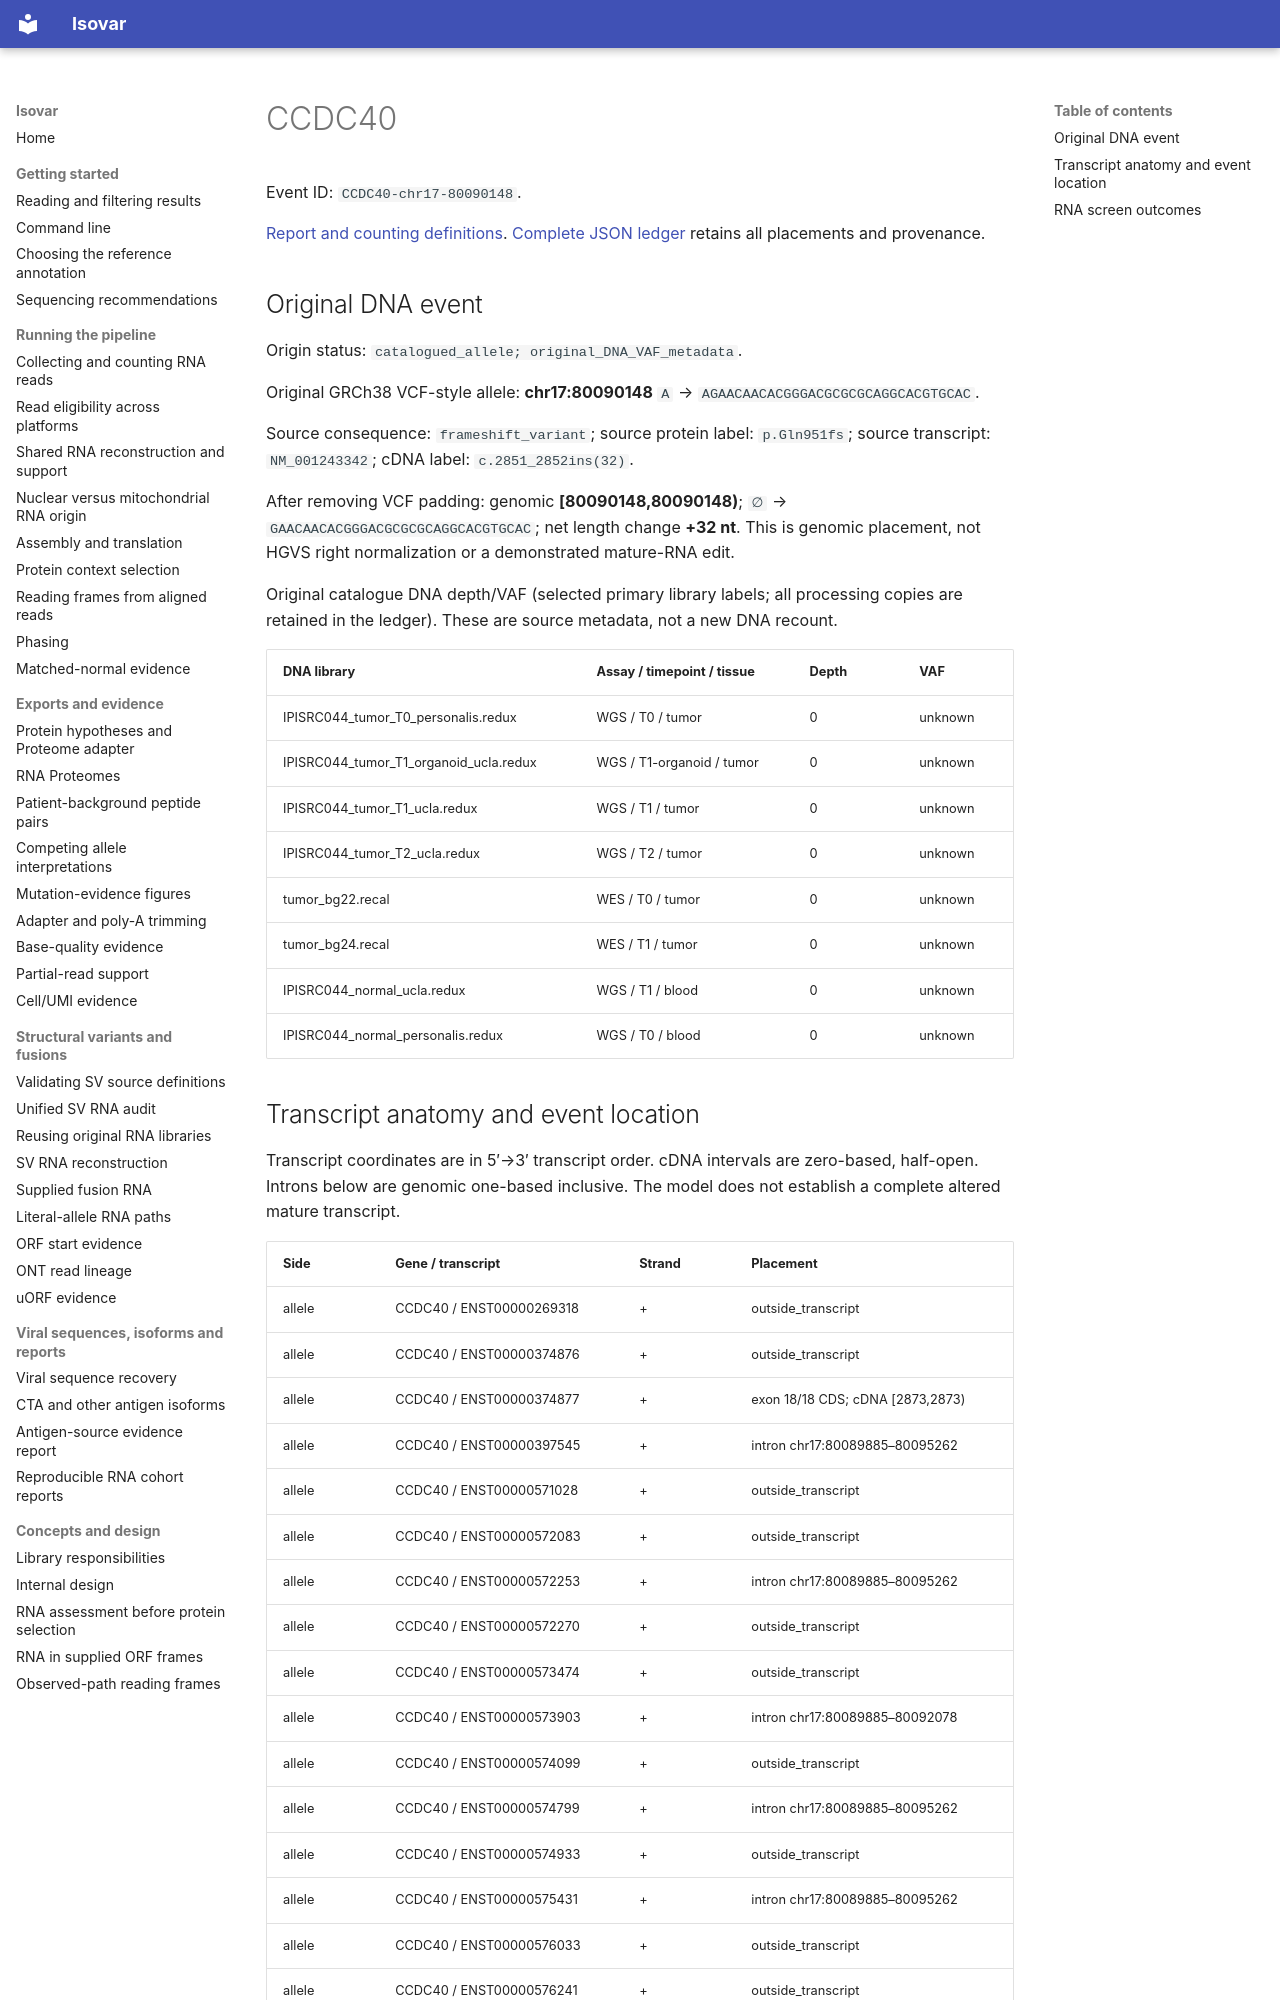

repository: openvax/isovar · page: data/sid-neoorf-event-report/events/CCDC40-chr17-80090148/index.html · generator: mkdocs

# CCDC40

Event ID: `CCDC40-chr17-80090148`.

[Report and counting definitions](../../../sid-neoorf-event-report.md). [Complete JSON ledger](https://github.com/openvax/isovar/releases/download/v1.54.0/sid-neoorf-events-1.54.0.json.gz) retains all placements and provenance.

## Original DNA event

Origin status: `catalogued_allele; original_DNA_VAF_metadata`.

Original GRCh38 VCF-style allele: **chr17:80090148** `A` → `AGAACAACACGGGACGCGCGCAGGCACGTGCAC`.

Source consequence: `frameshift_variant`; source protein label: `p.Gln951fs`; source transcript: `NM_001243342`; cDNA label: `c.2851_2852ins(32)`.

After removing VCF padding: genomic **[80090148,80090148)**; `∅` → `GAACAACACGGGACGCGCGCAGGCACGTGCAC`; net length change **+32 nt**. This is genomic placement, not HGVS right normalization or a demonstrated mature-RNA edit.

Original catalogue DNA depth/VAF (selected primary library labels; all processing copies are retained in the ledger). These are source metadata, not a new DNA recount.

| DNA library | Assay / timepoint / tissue | Depth | VAF |
| --- | --- | --- | --- |
| IPISRC044_tumor_T0_personalis.redux | WGS / T0 / tumor | 0 | unknown |
| IPISRC044_tumor_T1_organoid_ucla.redux | WGS / T1-organoid / tumor | 0 | unknown |
| IPISRC044_tumor_T1_ucla.redux | WGS / T1 / tumor | 0 | unknown |
| IPISRC044_tumor_T2_ucla.redux | WGS / T2 / tumor | 0 | unknown |
| tumor_bg22.recal | WES / T0 / tumor | 0 | unknown |
| tumor_bg24.recal | WES / T1 / tumor | 0 | unknown |
| IPISRC044_normal_ucla.redux | WGS / T1 / blood | 0 | unknown |
| IPISRC044_normal_personalis.redux | WGS / T0 / blood | 0 | unknown |
